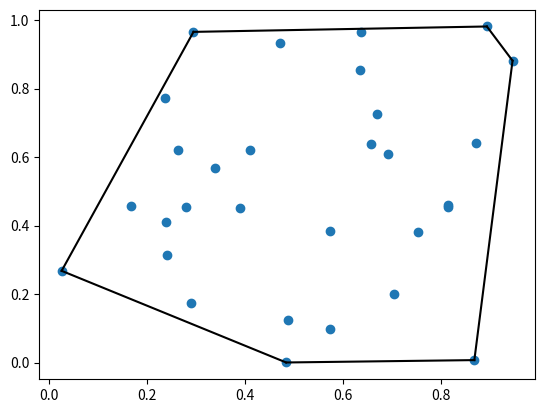

Here is the Python script that generated this plot:
# -*- coding:utf-8 -*-

import numpy as np
from scipy.spatial import ConvexHull
import matplotlib.pyplot as plt

points = np.random.rand(30, 2)  # 30 random points in 2-D
hull = ConvexHull(points)
plt.plot(points[:, 0], points[:, 1], 'o')
for simplex in hull.simplices:
    plt.plot(points[simplex, 0], points[simplex, 1], 'k-')
plt.show()
pass
